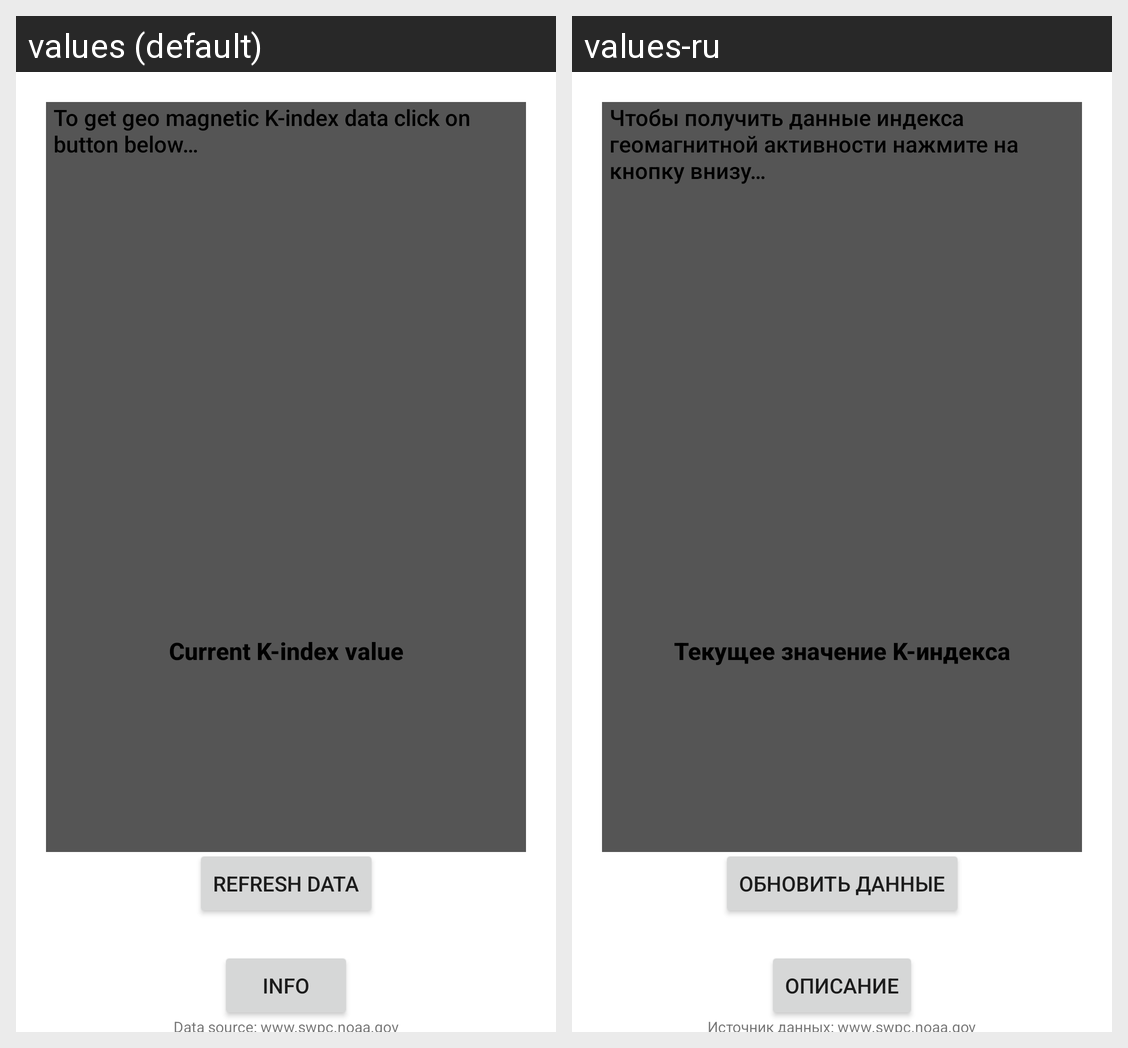

The same Android screen rendered under two of its app's locales, left to right. List the strings drawn on it with the default value and each locale's translation.
Android screen res/layout/main.xml rendered under 2 locales, left to right: values (default), values-ru. Device: Nexus 5 (rendered at 1080×1920; each locale shown at half size, 540×960, under a caption strip naming it); theme Theme.GeoMagneticKpIndex.
Strings drawn on this screen, with the default value and each locale's value (text and hints the layout hard-codes, and strings that could not be matched under every locale, appear in the picture but are not listed):

greetingTxt
  values: To get geo magnetic K-index data click on button below…
  values-ru: Чтобы получить данные индекса геомагнитной активности нажмите на кнопку внизу…

curIdxValStr
  values: Current K-index value
  values-ru: Текущее значение K-индекса

refresh
  values: refresh data
  values-ru: Обновить данные

info
  values: info
  values-ru: Описание
